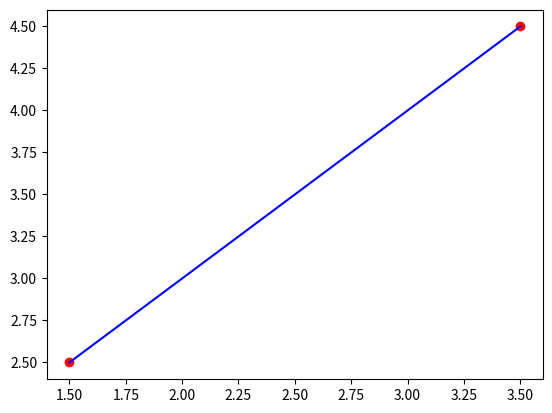

Source code (Python):
import matplotlib.pyplot as plt


def plot_points_and_line(x1, y1, x2, y2):
    # Рисуем точки
    plt.scatter([x1, x2], [y1, y2], color='red')

    # Соединяем точки линией
    plt.plot([x1, x2], [y1, y2], color='blue')

    # Рисуем график
    plt.show()


# Определяем координаты точек
x1, y1 = 1.5, 2.5
x2, y2 = 3.5, 4.5

# Вызываем функцию для отображения точек и линии
plot_points_and_line(x1, y1, x2, y2)
